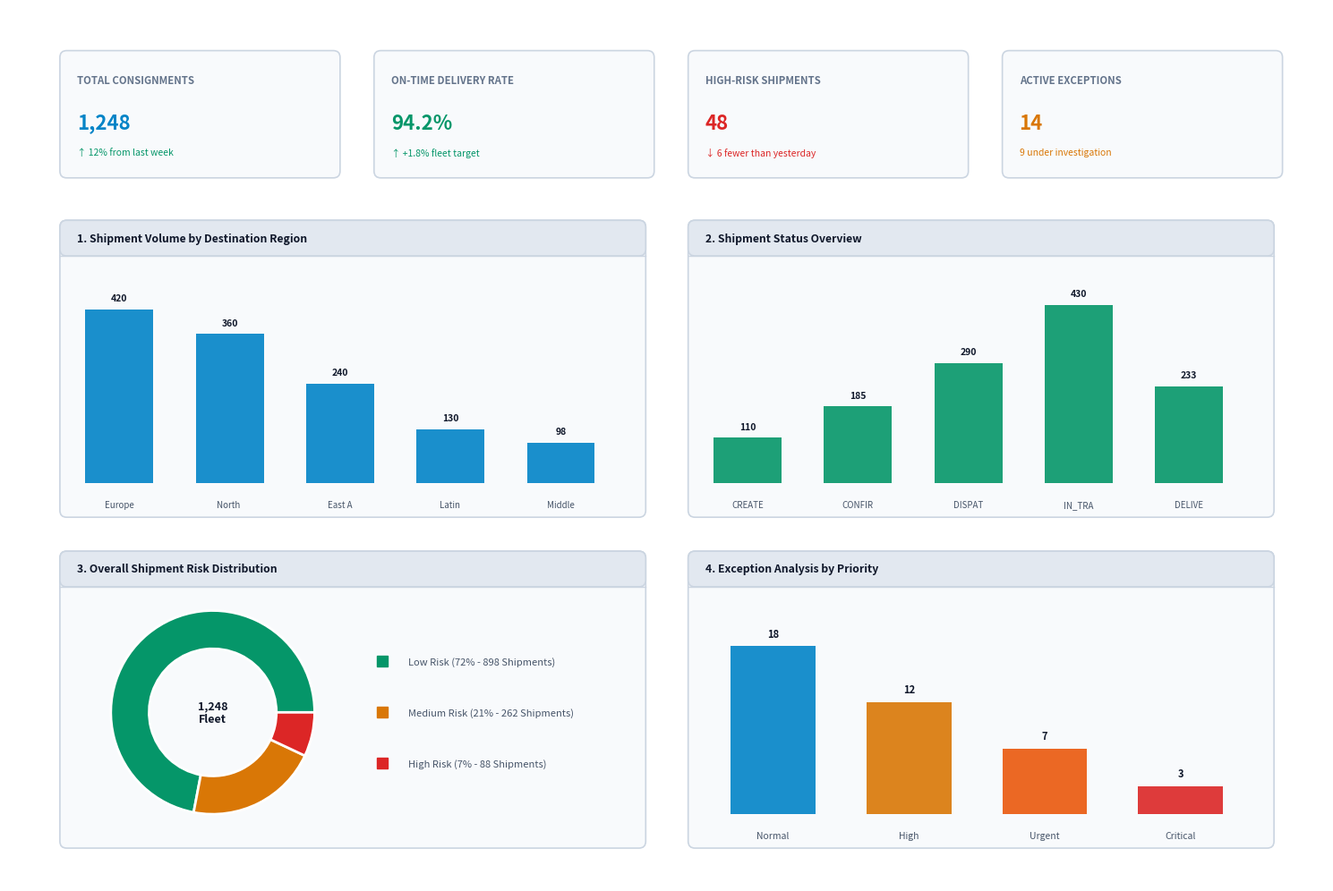
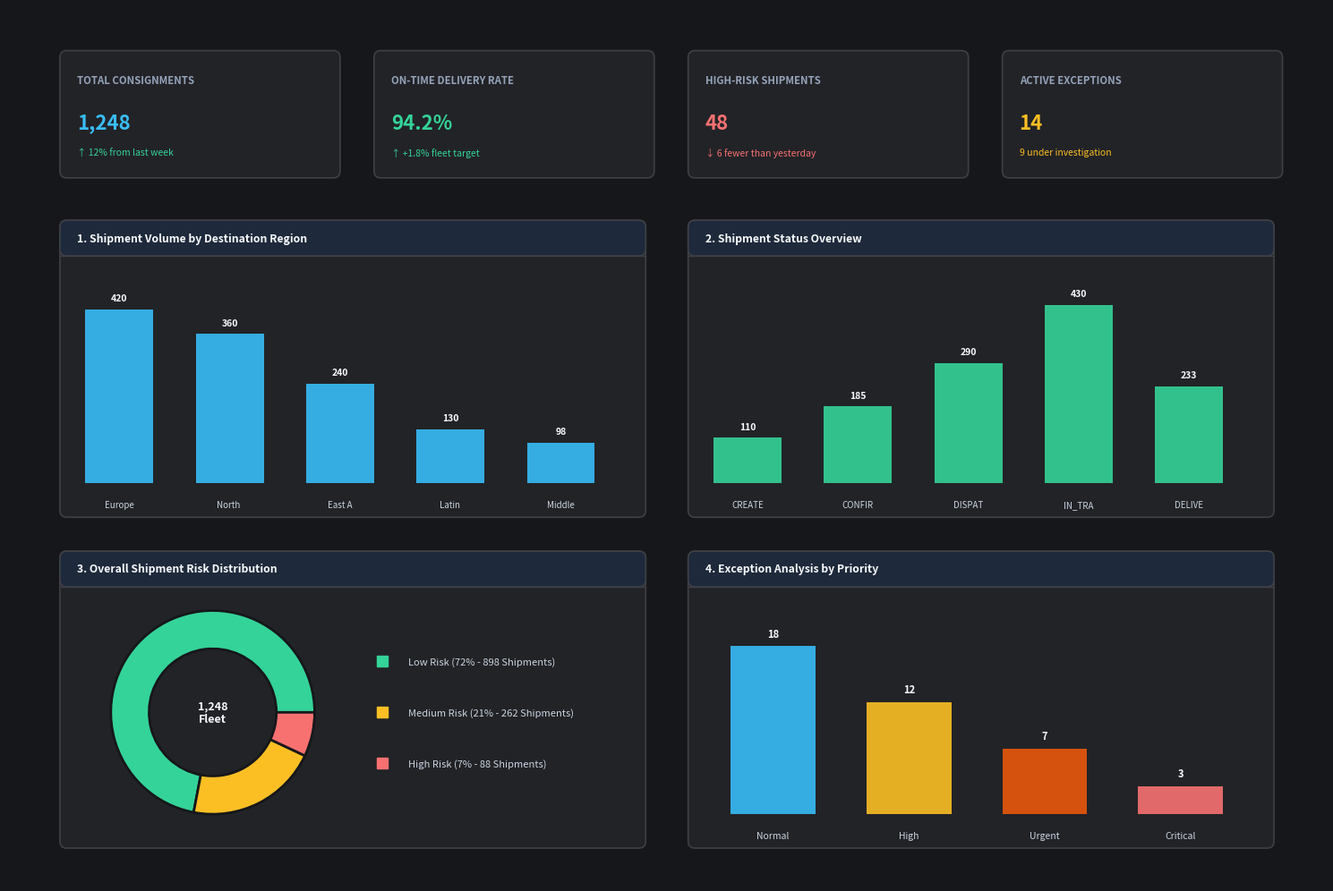

Python code for these plots, in order:
import matplotlib.pyplot as plt
import matplotlib.patches as patches

def draw_kpi_card(ax, x, y, w, h, title, val, delta, bg, border, text_col, num_col, delta_col):
    rect = patches.FancyBboxPatch((x, y), w, h, boxstyle="round,pad=0,rounding_size=0.08",
                                 linewidth=1.2, edgecolor=border, facecolor=bg)
    ax.add_patch(rect)
    ax.text(x + 0.20, y + h - 0.35, title, ha='left', va='center', color='#94a3b8' if text_col=='#f8fafc' else '#64748b', fontsize=8.2, fontweight='bold')
    ax.text(x + 0.20, y + h - 0.85, val, ha='left', va='center', color=num_col, fontsize=16, fontweight='bold', fontfamily='sans-serif')
    ax.text(x + 0.20, y + 0.30, delta, ha='left', va='center', color=delta_col, fontsize=7.5, fontfamily='sans-serif')

def draw_chart_box(ax, x, y, w, h, title, chart_type, bg, border, title_bg, text_col):
    rect = patches.FancyBboxPatch((x, y), w, h, boxstyle="round,pad=0,rounding_size=0.08",
                                 linewidth=1.2, edgecolor=border, facecolor=bg)
    ax.add_patch(rect)
    
    th = 0.42
    tbox = patches.FancyBboxPatch((x, y + h - th), w, th, boxstyle="round,pad=0,rounding_size=0.08",
                                  linewidth=1.2, edgecolor=border, facecolor=title_bg)
    ax.add_patch(tbox)
    ax.text(x + 0.20, y + h - th/2, title, ha='left', va='center',
            color=text_col, fontsize=8.8, fontweight='bold', fontfamily='sans-serif')
    ax.plot([x, x + w], [y + h - th, y + h - th], color=border, lw=1.0)

def render_dashboard_layout(theme='dark'):
    fig, ax = plt.subplots(figsize=(15, 10.5), dpi=300)
    
    if theme == 'dark':
        bg_main = '#16171a'
        box_bg = '#222327'
        title_bg = '#1e293b'
        border_col = '#3e4046'
        text_col = '#f8fafc'
        sub_col = '#cbd5e1'
        c_blue = '#38bdf8'
        c_green = '#34d399'
        c_amber = '#fbbf24'
        c_red = '#f87171'
    else:
        bg_main = '#ffffff'
        box_bg = '#f8fafc'
        title_bg = '#e2e8f0'
        border_col = '#cbd5e1'
        text_col = '#0f172a'
        sub_col = '#475569'
        c_blue = '#0284c7'
        c_green = '#059669'
        c_amber = '#d97706'
        c_red = '#dc2626'

    fig.patch.set_facecolor(bg_main)
    ax.set_facecolor(bg_main)

    # 1. Top Section: 4 KPI Cards (y = 8.4, h = 1.6)
    kw = 3.3
    kh = 1.5
    draw_kpi_card(ax, 0.6, 8.4, kw, kh, "TOTAL CONSIGNMENTS", "1,248", "↑ 12% from last week", box_bg, border_col, text_col, c_blue, c_green)
    draw_kpi_card(ax, 4.3, 8.4, kw, kh, "ON-TIME DELIVERY RATE", "94.2%", "↑ +1.8% fleet target", box_bg, border_col, text_col, c_green, c_green)
    draw_kpi_card(ax, 8.0, 8.4, kw, kh, "HIGH-RISK SHIPMENTS", "48", "↓ 6 fewer than yesterday", box_bg, border_col, text_col, c_red, c_red)
    draw_kpi_card(ax, 11.7, 8.4, kw, kh, "ACTIVE EXCEPTIONS", "14", "9 under investigation", box_bg, border_col, text_col, c_amber, c_amber)

    # 2. Bottom Section: 4 Charts (2x2 Grid)
    cw = 6.9
    ch = 3.5

    # Chart 1: Volume by Destination Region (Top-Left, x=0.6, y=4.4)
    draw_chart_box(ax, 0.6, 4.4, cw, ch, "1. Shipment Volume by Destination Region", "bar", box_bg, border_col, title_bg, text_col)
    # Mini Bar Graphic
    regions = ["Europe", "North America", "East Asia", "Latin America", "Middle East"]
    vols = [420, 360, 240, 130, 98]
    max_v = 450
    for i, (r, v) in enumerate(zip(regions, vols)):
        bx = 0.9 + i * 1.3
        bh = (v / max_v) * 2.2
        r_box = patches.Rectangle((bx, 4.8), 0.8, bh, facecolor=c_blue, edgecolor='none', alpha=0.9)
        ax.add_patch(r_box)
        ax.text(bx + 0.4, 4.8 + bh + 0.08, str(v), ha='center', va='bottom', color=text_col, fontsize=7.5, fontweight='bold')
        ax.text(bx + 0.4, 4.6, r[:6], ha='center', va='top', color=sub_col, fontsize=7.0)

    # Chart 2: Shipment Status Overview (Top-Right, x=8.0, y=4.4)
    draw_chart_box(ax, 8.0, 4.4, cw, ch, "2. Shipment Status Overview", "bar", box_bg, border_col, title_bg, text_col)
    statuses = ["CREATED", "CONFIRMED", "DISPATCHED", "IN_TRANSIT", "DELIVERED"]
    s_vols = [110, 185, 290, 430, 233]
    for i, (s, v) in enumerate(zip(statuses, s_vols)):
        bx = 8.3 + i * 1.3
        bh = (v / 450) * 2.2
        s_box = patches.Rectangle((bx, 4.8), 0.8, bh, facecolor=c_green, edgecolor='none', alpha=0.9)
        ax.add_patch(s_box)
        ax.text(bx + 0.4, 4.8 + bh + 0.08, str(v), ha='center', va='bottom', color=text_col, fontsize=7.5, fontweight='bold')
        ax.text(bx + 0.4, 4.6, s[:6], ha='center', va='top', color=sub_col, fontsize=7.0)

    # Chart 3: Overall Shipment Risk Distribution (Bottom-Left, x=0.6, y=0.5)
    draw_chart_box(ax, 0.6, 0.5, cw, ch, "3. Overall Shipment Risk Distribution", "doughnut", box_bg, border_col, title_bg, text_col)
    # Donut pie representation
    donut_center = (2.4, 2.1)
    wedges, texts = ax.pie([72, 21, 7], center=donut_center, radius=1.2,
                           colors=[c_green, c_amber, c_red],
                           wedgeprops=dict(width=0.45, edgecolor=bg_main, lw=2))
    ax.text(donut_center[0], donut_center[1], "1,248\nFleet", ha='center', va='center', color=text_col, fontsize=9.0, fontweight='bold')
    
    # Legend for Donut
    ax.plot([4.4], [2.7], marker='s', markersize=9, color=c_green)
    ax.text(4.7, 2.7, "Low Risk (72% - 898 Shipments)", color=sub_col, fontsize=8.0, va='center')
    ax.plot([4.4], [2.1], marker='s', markersize=9, color=c_amber)
    ax.text(4.7, 2.1, "Medium Risk (21% - 262 Shipments)", color=sub_col, fontsize=8.0, va='center')
    ax.plot([4.4], [1.5], marker='s', markersize=9, color=c_red)
    ax.text(4.7, 1.5, "High Risk (7% - 88 Shipments)", color=sub_col, fontsize=8.0, va='center')

    # Chart 4: Exception Analysis by Priority (Bottom-Right, x=8.0, y=0.5)
    draw_chart_box(ax, 8.0, 0.5, cw, ch, "4. Exception Analysis by Priority", "bar", box_bg, border_col, title_bg, text_col)
    priorities = ["Normal", "High", "Urgent", "Critical"]
    p_vols = [18, 12, 7, 3]
    p_cols = [c_blue, c_amber, '#ea580c', c_red]
    for i, (p, v, col) in enumerate(zip(priorities, p_vols, p_cols)):
        bx = 8.5 + i * 1.6
        bh = (v / 20) * 2.2
        p_box = patches.Rectangle((bx, 0.9), 1.0, bh, facecolor=col, edgecolor='none', alpha=0.9)
        ax.add_patch(p_box)
        ax.text(bx + 0.5, 0.9 + bh + 0.08, f"{v}", ha='center', va='bottom', color=text_col, fontsize=8.0, fontweight='bold')
        ax.text(bx + 0.5, 0.7, p, ha='center', va='top', color=sub_col, fontsize=7.5)

    ax.set_xlim(0, 15.5)
    ax.set_ylim(0.1, 10.4)
    ax.axis('off')

    plt.tight_layout()
    out = rf'C:\gowtham_mithraz\RouteMind_AI\docs\dashboard_analytics_kpi_{theme}.png'
    plt.savefig(out, facecolor=bg_main, bbox_inches='tight', pad_inches=0.15, dpi=300)
    plt.close()
    print(f"Generated: {out}")

render_dashboard_layout('light')
render_dashboard_layout('dark')
